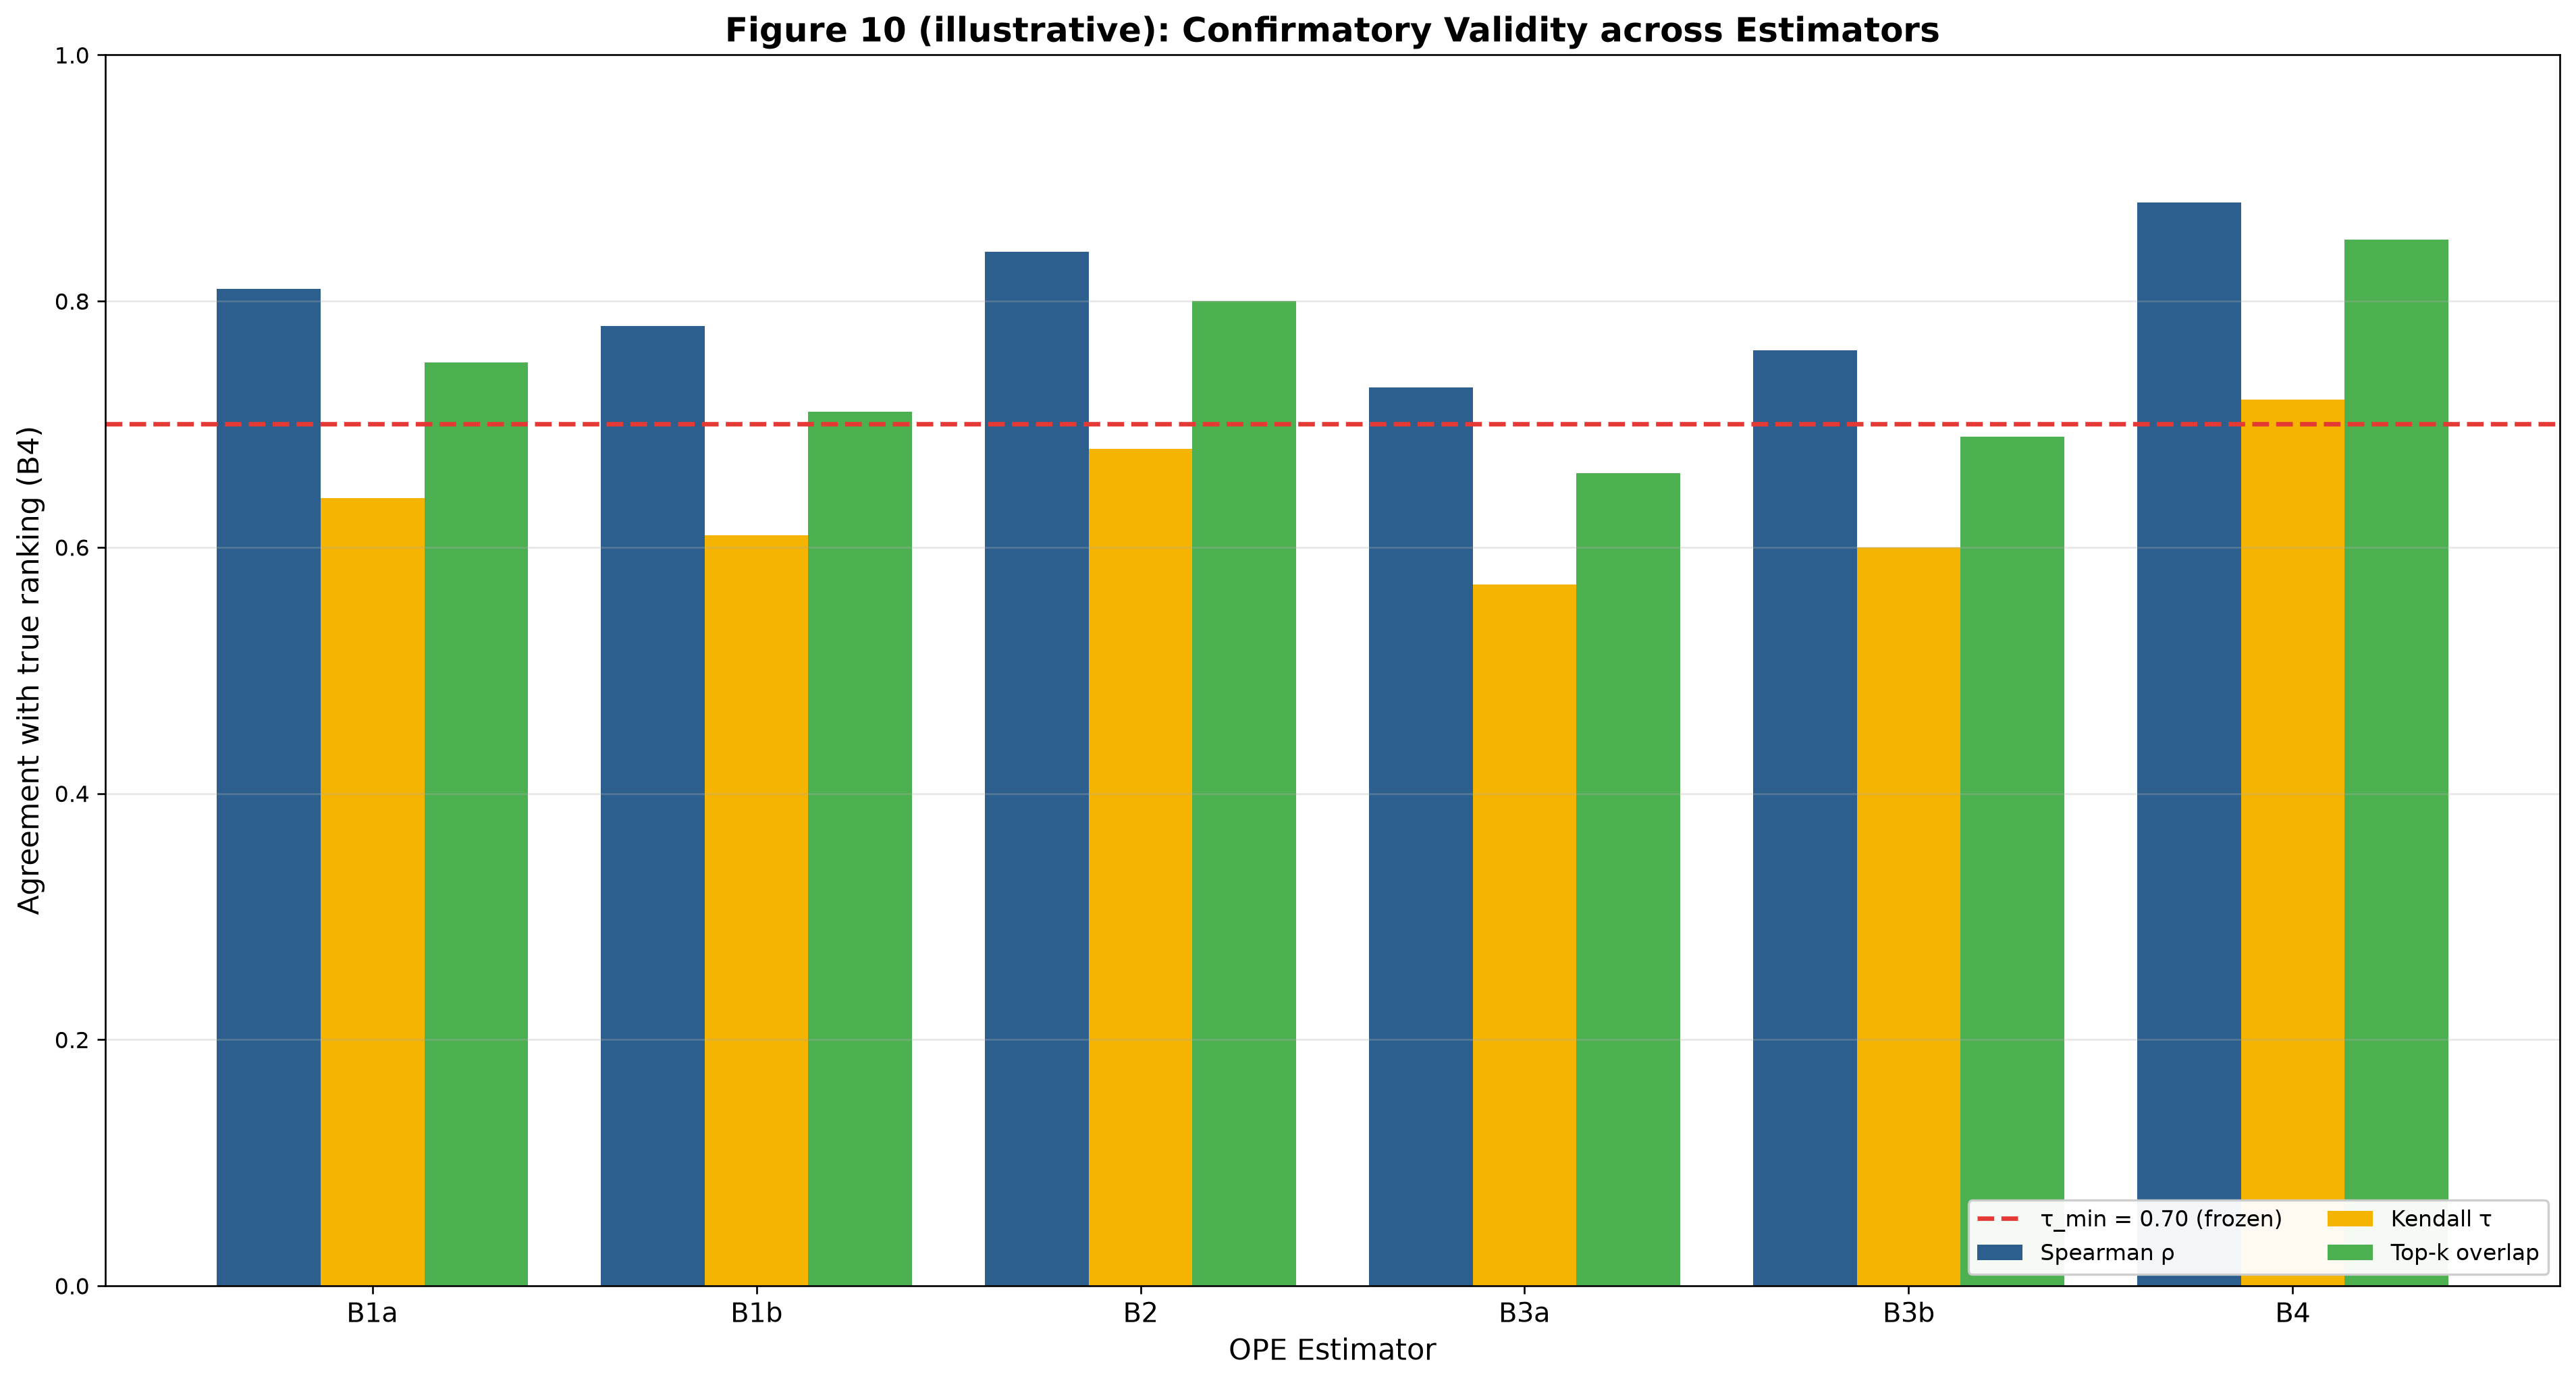

Python code for this plot:
import numpy as np, matplotlib
matplotlib.use("Agg")
import matplotlib.pyplot as plt
fig,ax=plt.subplots(figsize=(16,9),dpi=240); fig.patch.set_facecolor("white")
m=["B1a","B1b","B2","B3a","B3b","B4"]
sp=[0.81,0.78,0.84,0.73,0.76,0.88]
ke=[0.64,0.61,0.68,0.57,0.60,0.72]
tk=[0.75,0.71,0.80,0.66,0.69,0.85]
x=np.arange(len(m)); w=0.27
ax.bar(x-w,sp,w,label="Spearman ρ",color="#2C5F8D")
ax.bar(x,ke,w,label="Kendall τ",color="#F4B400")
ax.bar(x+w,tk,w,label="Top-k overlap",color="#4CAF50")
ax.axhline(0.70,color="#E53935",ls="--",lw=2,label="τ_min = 0.70 (frozen)")
ax.set_xticks(x); ax.set_xticklabels(m,fontsize=12)
ax.set_ylabel("Agreement with true ranking (B4)",fontsize=13)
ax.set_xlabel("OPE Estimator",fontsize=13)
ax.set_title("Figure 10 (illustrative): Confirmatory Validity across Estimators",fontsize=15,fontweight="bold")
ax.set_ylim(0,1.0); ax.grid(True,axis="y",alpha=0.3)
ax.legend(loc="lower right",fontsize=10,framealpha=0.95,ncol=2)
plt.tight_layout(rect=[0,0.04,1,1])
plt.savefig("fig10_confirmatory_validity.png",dpi=240,bbox_inches="tight",facecolor="white")
plt.close()
print("Saved: fig10_confirmatory_validity.png")
